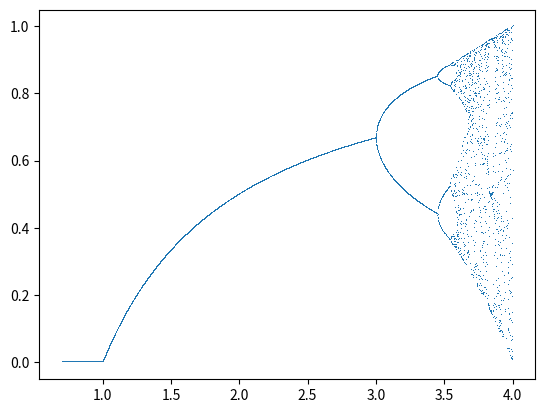

Source code (Python):
'''
import numpy as np
from scipy.integrate import odeint
import matplotlib.pyplot as plt
from matplotlib import cm

def pitch(s,x,r):
    x = s[0]
    dxdt = r * x + np.power(x,3)- np.power(x,5)
    return [dxdt]

t = np.arange(0,100,2)
s0=[-50]

N = 200 # Number of points along each side of the diagram
diagram = np.zeros((N,N))

rmin,rmax = -10,10
rrange = np.arange(rmin, rmax,(rmax-rmin)/N)   

smin,smax = -5.0,5.0
srange = np.arange(smin,smax,2*(smax-smin)/N)    

for i in rrange:
    for s0 in srange:
        s = odeint(pitch,[s0],t, args=(i,))
        imgx = int((i-rmin)*N/(rmax-rmin))
        imgy = int((s[-1]-smin)/(smax-smin)*N)
        imgx = min(N-1,max(0,imgx)) # make sure we stay 
        imgy = min(N-1,max(0,imgy)) # within the diagram bounds
        diagram[imgy,imgx] = 1

plt.title("Bifurcation diagram")
plt.plot(np.flipud(diagram))
#plt.imshow(np.flipud(diagram),cmap=cm.Greys,
#           extent=[rmin,rmax,smin,smax],aspect=(rmax-rmin)/(smax-smin))
plt.xlabel("r")
plt.ylabel("x")
plt.show()
'''
import matplotlib.pyplot as plt
import numpy as np

m=0.7
# Initialize your data containers identically
X = np.linspace(0.7,4,10000)
Y = []
# l is never used, I removed it.
for x in X:
    # Start with a random value of m instead of remaining stuck
    # on a particular branch of the diagram
    m = np.random.random()
    for n in range(1000):
        m=(x*m)*(1-m)
    Y.append(m)
# Remove the line between successive data points, this renders
# the plot illegible. Use a small marker instead.
plt.plot(X, Y, ls='', marker=',')
plt.show()